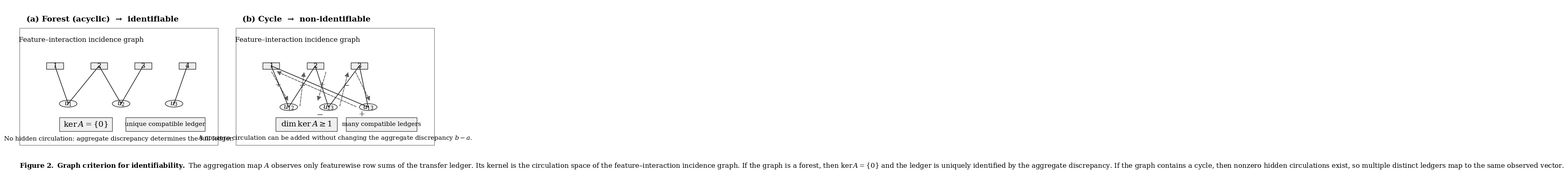

The script that saved this image:
# fig_forest_vs_cycle.py
import matplotlib.pyplot as plt
from matplotlib.patches import Rectangle, Circle, FancyArrowPatch
from matplotlib.lines import Line2D

plt.rcParams.update({
    "font.family": "serif",
    "font.size": 11,
    "mathtext.fontset": "dejavuserif",
})

def add_box(ax, xy, w, h, text="", fc="0.98", ec="0.2", lw=1.0,
            fontsize=11, weight="normal"):
    rect = Rectangle(xy, w, h, facecolor=fc, edgecolor=ec, linewidth=lw)
    ax.add_patch(rect)
    if text:
        ax.text(xy[0] + w/2, xy[1] + h/2, text, ha="center", va="center",
                fontsize=fontsize, weight=weight)
    return rect

def add_square_node(ax, center, label, size=0.038, fc="0.93", ec="0.15", lw=1.0):
    x, y = center
    rect = Rectangle((x - size/2, y - size/2), size, size,
                     facecolor=fc, edgecolor=ec, linewidth=lw)
    ax.add_patch(rect)
    ax.text(x, y, label, ha="center", va="center", fontsize=12)
    return rect

def add_circle_node(ax, center, label, r=0.020, fc="0.96", ec="0.15", lw=1.0):
    circ = Circle(center, r, facecolor=fc, edgecolor=ec, linewidth=lw)
    ax.add_patch(circ)
    ax.text(center[0], center[1], label, ha="center", va="center", fontsize=12)
    return circ

def add_edge(ax, p1, p2, color="0.15", lw=1.2, ls="-"):
    ax.add_line(Line2D([p1[0], p2[0]], [p1[1], p2[1]], color=color, linewidth=lw, linestyle=ls))

def add_arrow(ax, p1, p2, color="0.35", lw=1.2, ms=16, ls="-"):
    arr = FancyArrowPatch(p1, p2, arrowstyle="-|>", mutation_scale=ms,
                          linewidth=lw, color=color, linestyle=ls)
    ax.add_patch(arr)

fig, ax = plt.subplots(figsize=(14, 5.5))
ax.set_xlim(0, 1)
ax.set_ylim(0, 1)
ax.axis("off")

# Outer panels
left = (0.03, 0.18, 0.45, 0.68)
right = (0.52, 0.18, 0.45, 0.68)

for panel in [left, right]:
    add_box(ax, (panel[0], panel[1]), panel[2], panel[3], fc="1.0", ec="0.4", lw=0.8)

ax.text(left[0] + 0.015, left[1] + left[3] + 0.03,
        "(a) Forest (acyclic)  \u2192  identifiable",
        ha="left", va="bottom", fontsize=14, weight="bold")
ax.text(right[0] + 0.015, right[1] + right[3] + 0.03,
        "(b) Cycle  \u2192  non-identifiable",
        ha="left", va="bottom", fontsize=14, weight="bold")

# ---------------- LEFT PANEL: forest ----------------
lx, ly, lw_, lh = left

ax.text(lx + 0.14, ly + lh - 0.07, "Feature–interaction incidence graph",
        ha="center", va="center", fontsize=12)

# Nodes
f1 = (lx + 0.08, ly + 0.46)
f2 = (lx + 0.18, ly + 0.46)
f3 = (lx + 0.28, ly + 0.46)
f4 = (lx + 0.38, ly + 0.46)

u1 = (lx + 0.11, ly + 0.24)
u2 = (lx + 0.23, ly + 0.24)
u3 = (lx + 0.35, ly + 0.24)

for c, lbl in zip([f1, f2, f3, f4], [r"$1$", r"$2$", r"$3$", r"$4$"]):
    add_square_node(ax, c, lbl)

for c, lbl in zip([u1, u2, u3], [r"$u_1$", r"$u_2$", r"$u_3$"]):
    add_circle_node(ax, c, lbl)

# edges (forest)
add_edge(ax, f1, u1)
add_edge(ax, f2, u1)
add_edge(ax, f2, u2)
add_edge(ax, f3, u2)
add_edge(ax, f4, u3)

# theorem consequence boxes
add_box(ax, (lx + 0.09, ly + 0.08), 0.12, 0.08, text=r"$\ker A=\{0\}$",
        fc="0.94", ec="0.2", lw=0.9, fontsize=14)
add_box(ax, (lx + 0.24, ly + 0.08), 0.18, 0.08,
        text="unique compatible ledger", fc="0.94", ec="0.2", lw=0.9, fontsize=11)

ax.text(lx + lw_/2, ly + 0.02,
        "No hidden circulation: aggregate discrepancy determines the full ledger.",
        ha="center", va="bottom", fontsize=11)

# ---------------- RIGHT PANEL: cycle ----------------
rx, ry, rw_, rh = right

ax.text(rx + 0.14, ry + rh - 0.07, "Feature–interaction incidence graph",
        ha="center", va="center", fontsize=12)

g1 = (rx + 0.08, ry + 0.46)
g2 = (rx + 0.18, ry + 0.46)
g3 = (rx + 0.28, ry + 0.46)

v12 = (rx + 0.12, ry + 0.22)
v23 = (rx + 0.21, ry + 0.22)
v13 = (rx + 0.30, ry + 0.22)

for c, lbl in zip([g1, g2, g3], [r"$1$", r"$2$", r"$3$"]):
    add_square_node(ax, c, lbl)
for c, lbl in zip([v12, v23, v13], [r"$u_{12}$", r"$u_{23}$", r"$u_{13}$"]):
    add_circle_node(ax, c, lbl)

# cycle edges
add_edge(ax, g1, v12)
add_edge(ax, g2, v12)
add_edge(ax, g2, v23)
add_edge(ax, g3, v23)
add_edge(ax, g1, v13)
add_edge(ax, g3, v13)

# circulation arrows (dashed)
add_arrow(ax, (g1[0], g1[1]-0.03), (v12[0], v12[1]+0.03), color="0.35", ls="--")
add_arrow(ax, (v12[0]+0.025, v12[1]), (g2[0]-0.025, g2[1]-0.03), color="0.35", ls="--")
add_arrow(ax, (g2[0]+0.025, g2[1]-0.03), (v23[0]-0.025, v23[1]+0.03), color="0.35", ls="--")
add_arrow(ax, (v23[0]+0.025, v23[1]), (g3[0]-0.025, g3[1]-0.03), color="0.35", ls="--")
add_arrow(ax, (g3[0]-0.01, g3[1]-0.03), (v13[0]+0.005, v13[1]+0.03), color="0.35", ls="--")
add_arrow(ax, (v13[0]-0.025, v13[1]), (g1[0]+0.01, g1[1]-0.03), color="0.35", ls="--")

# plus/minus small labels near arrows
for x, y, t in [
    (rx + 0.095, ry + 0.35, r"$+$"),
    (rx + 0.15,  ry + 0.35, r"$-$"),
    (rx + 0.195, ry + 0.35, r"$+$"),
    (rx + 0.25,  ry + 0.35, r"$-$"),
    (rx + 0.19,  ry + 0.18, r"$-$"),
    (rx + 0.285, ry + 0.18, r"$+$"),
]:
    ax.text(x, y, t, ha="center", va="center", fontsize=14, color="0.25")

add_box(ax, (rx + 0.09, ry + 0.08), 0.14, 0.08, text=r"$\dim \ker A \geq 1$",
        fc="0.94", ec="0.2", lw=0.9, fontsize=14)
add_box(ax, (rx + 0.25, ry + 0.08), 0.16, 0.08,
        text="many compatible ledgers", fc="0.94", ec="0.2", lw=0.9, fontsize=11)

ax.text(rx + rw_/2, ry + 0.02,
        "A nonzero circulation can be added without changing the aggregate discrepancy $b-a$.",
        ha="center", va="bottom", fontsize=11)

# -------- Caption --------
caption = (
    r"$\bf{Figure\ 2.\ Graph\ criterion\ for\ identifiability.}$ "
    r"The aggregation map $A$ observes only featurewise row sums of the transfer ledger. "
    r"Its kernel is the circulation space of the feature–interaction incidence graph. "
    r"If the graph is a forest, then $\ker A=\{0\}$ and the ledger is uniquely identified by the aggregate discrepancy. "
    r"If the graph contains a cycle, then nonzero hidden circulations exist, so multiple distinct ledgers map to the same observed vector."
)
ax.text(0.03, 0.06, caption, ha="left", va="center", fontsize=12)

plt.tight_layout()
plt.savefig("fig_forest_vs_cycle.png", dpi=300, bbox_inches="tight")
plt.close()
print("Saved: fig_forest_vs_cycle.png")
